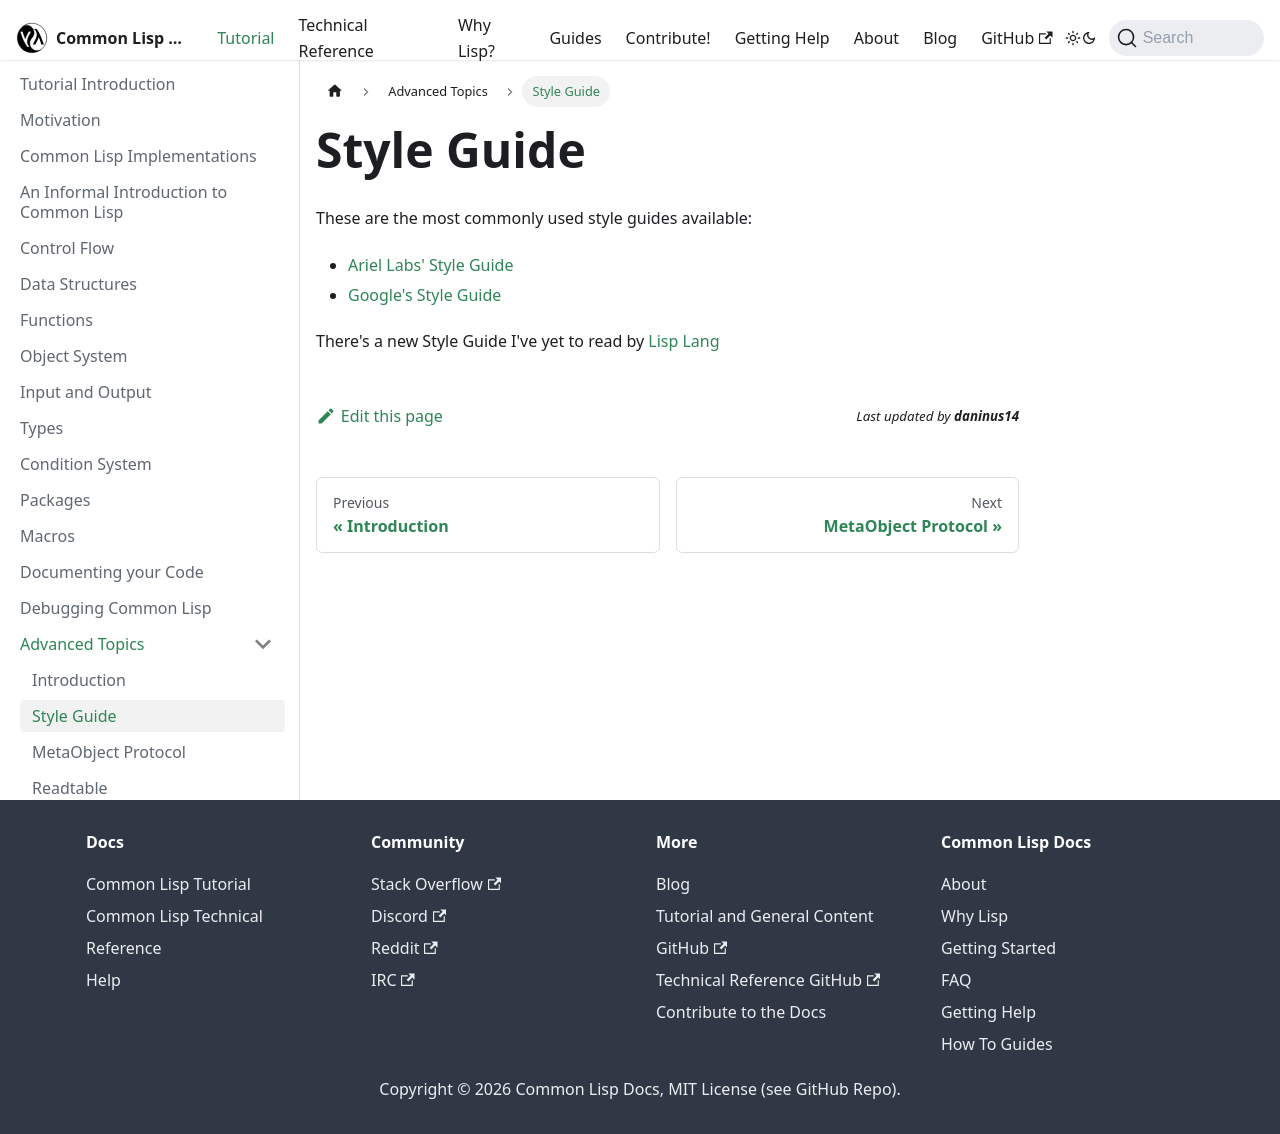

repository: lisp-docs/lisp-docs.github.io · page: docs/tutorial/advanced_topics/style.html · generator: docusaurus


# Style Guide

These are the most commonly used style guides available:

- [Ariel Labs' Style Guide](http://labs.ariel-networks.com/cl-style-guide.html)
- [Google's Style Guide](https://google.github.io/styleguide/lispguide.xml)

There's a new Style Guide I've yet to read by [Lisp Lang](https://lisp-lang.org/style-guide/)
